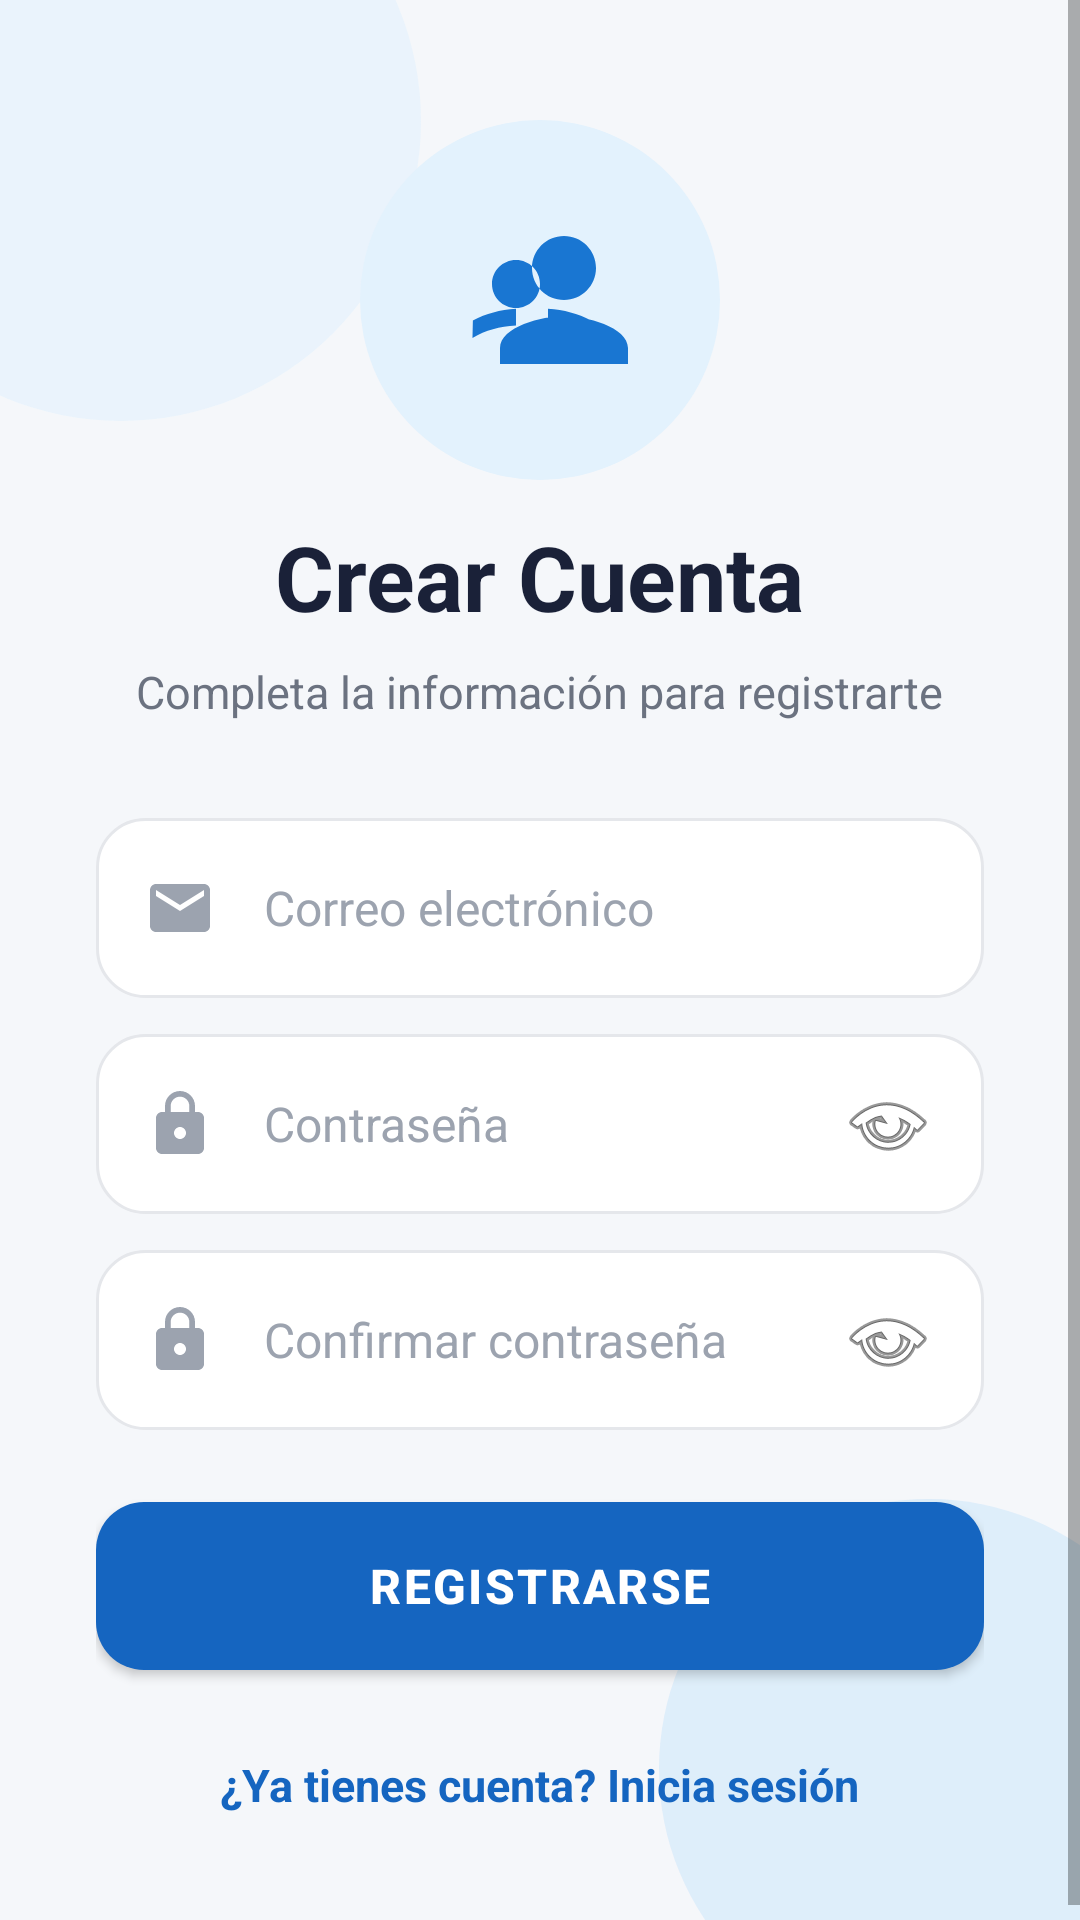

Android layout source for this screen:
<!-- AndroidManifest.xml: application theme Theme.NotesApp -->
<!-- res/layout/activity_register.xml -->
<?xml version="1.0" encoding="utf-8"?>
<FrameLayout xmlns:android="http://schemas.android.com/apk/res/android"
    xmlns:app="http://schemas.android.com/apk/res-auto"
    android:layout_width="match_parent"
    android:layout_height="match_parent"
    android:background="@color/background">

    
    <ImageView
        android:layout_width="200dp"
        android:layout_height="200dp"
        android:layout_gravity="top|start"
        android:layout_marginStart="-60dp"
        android:layout_marginTop="-60dp"
        android:src="@drawable/bg_blob_light"
        android:scaleType="fitXY"
        android:alpha="0.6" />

    <ImageView
        android:layout_width="180dp"
        android:layout_height="180dp"
        android:layout_gravity="bottom|end"
        android:layout_marginEnd="-40dp"
        android:layout_marginBottom="-40dp"
        android:src="@drawable/bg_blob_blue"
        android:scaleType="fitXY"
        android:alpha="0.4" />

    <ScrollView
        android:layout_width="match_parent"
        android:layout_height="match_parent"
        android:fillViewport="true">

        <LinearLayout
            android:layout_width="match_parent"
            android:layout_height="wrap_content"
            android:orientation="vertical"
            android:gravity="center_horizontal"
            android:paddingHorizontal="32dp"
            android:paddingTop="40dp"
            android:paddingBottom="32dp">

            
            <FrameLayout
                android:layout_width="120dp"
                android:layout_height="120dp"
                android:layout_gravity="center">

                <ImageView
                    android:layout_width="120dp"
                    android:layout_height="120dp"
                    android:src="@drawable/bg_blob_light"
                    android:scaleType="fitXY" />

                <ImageView
                    android:layout_width="64dp"
                    android:layout_height="64dp"
                    android:layout_gravity="center"
                    android:src="@drawable/ic_person_add"
                    android:scaleType="fitCenter" />
            </FrameLayout>

            
            <TextView
                android:id="@+id/tvTitle"
                android:layout_width="wrap_content"
                android:layout_height="wrap_content"
                android:text="@string/register_title"
                android:textSize="30sp"
                android:textStyle="bold"
                android:textColor="@color/textPrimary"
                android:layout_marginTop="12dp" />

            
            <TextView
                android:id="@+id/tvSubtitle"
                android:layout_width="wrap_content"
                android:layout_height="wrap_content"
                android:text="@string/register_subtitle"
                android:textSize="15sp"
                android:textColor="@color/textSecondary"
                android:layout_marginTop="8dp"
                android:layout_marginBottom="32dp"
                android:textAlignment="center" />

            
            <LinearLayout
                android:layout_width="match_parent"
                android:layout_height="wrap_content"
                android:orientation="horizontal"
                android:gravity="center_vertical"
                android:background="@drawable/bg_input_rounded"
                android:paddingHorizontal="16dp"
                android:paddingVertical="4dp"
                android:layout_marginBottom="12dp">

                <ImageView
                    android:layout_width="24dp"
                    android:layout_height="24dp"
                    android:src="@drawable/ic_email"
                    android:layout_marginEnd="12dp" />

                <EditText
                    android:id="@+id/etEmail"
                    android:layout_width="match_parent"
                    android:layout_height="52dp"
                    android:background="@null"
                    android:hint="@string/email"
                    android:textColorHint="@color/textHint"
                    android:textColor="@color/textPrimary"
                    android:textSize="16sp"
                    android:inputType="textEmailAddress"
                    android:singleLine="true"
                    android:layout_marginStart="4dp" />
            </LinearLayout>

            
            <LinearLayout
                android:layout_width="match_parent"
                android:layout_height="wrap_content"
                android:orientation="horizontal"
                android:gravity="center_vertical"
                android:background="@drawable/bg_input_rounded"
                android:paddingHorizontal="16dp"
                android:paddingVertical="4dp"
                android:layout_marginBottom="12dp">

                <ImageView
                    android:layout_width="24dp"
                    android:layout_height="24dp"
                    android:src="@drawable/ic_lock"
                    android:layout_marginEnd="12dp" />

                <EditText
                    android:id="@+id/etPassword"
                    android:layout_width="0dp"
                    android:layout_height="52dp"
                    android:layout_weight="1"
                    android:background="@null"
                    android:hint="@string/password"
                    android:textColorHint="@color/textHint"
                    android:textColor="@color/textPrimary"
                    android:textSize="16sp"
                    android:inputType="textPassword"
                    android:singleLine="true"
                    android:layout_marginStart="4dp" />

                <ImageButton
                    android:id="@+id/btnTogglePassword"
                    android:layout_width="32dp"
                    android:layout_height="32dp"
                    android:background="?attr/selectableItemBackgroundBorderless"
                    android:src="@android:drawable/ic_menu_view"
                    android:scaleType="centerInside"
                    android:contentDescription="Toggle password" />
            </LinearLayout>

            
            <LinearLayout
                android:layout_width="match_parent"
                android:layout_height="wrap_content"
                android:orientation="horizontal"
                android:gravity="center_vertical"
                android:background="@drawable/bg_input_rounded"
                android:paddingHorizontal="16dp"
                android:paddingVertical="4dp"
                android:layout_marginBottom="24dp">

                <ImageView
                    android:layout_width="24dp"
                    android:layout_height="24dp"
                    android:src="@drawable/ic_lock"
                    android:layout_marginEnd="12dp" />

                <EditText
                    android:id="@+id/etConfirmPassword"
                    android:layout_width="0dp"
                    android:layout_height="52dp"
                    android:layout_weight="1"
                    android:background="@null"
                    android:hint="@string/confirm_password"
                    android:textColorHint="@color/textHint"
                    android:textColor="@color/textPrimary"
                    android:textSize="16sp"
                    android:inputType="textPassword"
                    android:singleLine="true"
                    android:layout_marginStart="4dp" />

                <ImageButton
                    android:id="@+id/btnToggleConfirmPassword"
                    android:layout_width="32dp"
                    android:layout_height="32dp"
                    android:background="?attr/selectableItemBackgroundBorderless"
                    android:src="@android:drawable/ic_menu_view"
                    android:scaleType="centerInside"
                    android:contentDescription="Toggle password" />
            </LinearLayout>

            
            <com.google.android.material.button.MaterialButton
                android:id="@+id/btnRegister"
                android:layout_width="match_parent"
                android:layout_height="56dp"
                android:background="@drawable/bg_button_blue_selector"
                android:text="@string/btn_register"
                android:textColor="@color/white"
                android:textSize="16sp"
                android:textStyle="bold"
                android:letterSpacing="0.05"
                android:drawableStart="@drawable/ic_person_add"
                android:drawablePadding="12dp"
                android:backgroundTint="@null" />

            
            <TextView
                android:id="@+id/tvLogin"
                android:layout_width="wrap_content"
                android:layout_height="wrap_content"
                android:text="@string/has_account"
                android:textColor="@color/colorPrimary"
                android:textSize="15sp"
                android:textStyle="bold"
                android:layout_marginTop="20dp"
                android:clickable="true"
                android:focusable="true"
                android:padding="8dp" />

            <ProgressBar
                android:id="@+id/progressBar"
                android:layout_width="wrap_content"
                android:layout_height="wrap_content"
                android:layout_marginTop="16dp"
                android:visibility="gone" />

        </LinearLayout>
    </ScrollView>
</FrameLayout>
<!-- resources referenced by this layout -->
<resources>
  <color name="background">#F5F7FA</color>
  <color name="colorPrimary">#1565C0</color>
  <color name="textHint">#9CA3AF</color>
  <color name="textPrimary">#1A2138</color>
  <color name="textSecondary">#6B7280</color>
  <color name="white">#FFFFFF</color>
  <!-- drawable bg_blob_blue (drawable) -->
  <?xml version="1.0" encoding="utf-8"?>
  <shape xmlns:android="http://schemas.android.com/apk/res/android"
      android:shape="oval">
      <solid android:color="#BBDEFB" />
      <size
          android:width="200dp"
          android:height="200dp" />
  </shape>
  <!-- drawable bg_blob_light (drawable) -->
  <?xml version="1.0" encoding="utf-8"?>
  <shape xmlns:android="http://schemas.android.com/apk/res/android"
      android:shape="oval">
      <solid android:color="#E3F2FD" />
      <size
          android:width="300dp"
          android:height="300dp" />
  </shape>
  <!-- drawable bg_button_blue_selector (drawable) -->
  <?xml version="1.0" encoding="utf-8"?>
  <selector xmlns:android="http://schemas.android.com/apk/res/android">
      <item android:state_pressed="true">
          <shape android:shape="rectangle">
              <solid android:color="#0D47A1" />
              <corners android:radius="16dp" />
          </shape>
      </item>
      <item>
          <shape android:shape="rectangle">
              <gradient
                  android:startColor="#1976D2"
                  android:endColor="#1565C0"
                  android:angle="0" />
              <corners android:radius="16dp" />
          </shape>
      </item>
  </selector>
  <!-- drawable bg_input_rounded (drawable) -->
  <?xml version="1.0" encoding="utf-8"?>
  <shape xmlns:android="http://schemas.android.com/apk/res/android"
      android:shape="rectangle">
      <solid android:color="#FFFFFF" />
      <corners android:radius="16dp" />
      <stroke
          android:width="1dp"
          android:color="#E5E7EB" />
      <padding
          android:left="16dp"
          android:top="4dp"
          android:right="16dp"
          android:bottom="4dp" />
  </shape>
  <!-- drawable ic_email (drawable) -->
  <vector xmlns:android="http://schemas.android.com/apk/res/android"
      android:width="24dp"
      android:height="24dp"
      android:viewportWidth="24"
      android:viewportHeight="24">
      <path
          android:fillColor="#9CA3AF"
          android:pathData="M20,4H4C2.9,4 2.01,4.9 2.01,6L2,18c0,1.1 0.9,2 2,2h16c1.1,0 2,-0.9 2,-2V6c0,-1.1 -0.9,-2 -2,-2zM20,8l-8,5 -8,-5V6l8,5 8,-5v2z"/>
  </vector>
  <!-- drawable ic_lock (drawable) -->
  <vector xmlns:android="http://schemas.android.com/apk/res/android"
      android:width="24dp"
      android:height="24dp"
      android:viewportWidth="24"
      android:viewportHeight="24">
      <path
          android:fillColor="#9CA3AF"
          android:pathData="M18,8h-1V6c0,-2.76 -2.24,-5 -5,-5S7,3.24 7,6v2H6c-1.1,0 -2,0.9 -2,2v10c0,1.1 0.9,2 2,2h12c1.1,0 2,-0.9 2,-2V10c0,-1.1 -0.9,-2 -2,-2zM12,17c-1.1,0 -2,-0.9 -2,-2s0.9,-2 2,-2 2,0.9 2,2 -0.9,2 -2,2zM15.1,8H8.9V6c0,-1.71 1.39,-3.1 3.1,-3.1 1.71,0 3.1,1.39 3.1,3.1v2z"/>
  </vector>
  <string name="btn_register">REGISTRARSE</string>
  <string name="confirm_password">Confirmar contraseña</string>
  <string name="email">Correo electrónico</string>
  <string name="has_account">¿Ya tienes cuenta? Inicia sesión</string>
  <string name="password">Contraseña</string>
  <string name="register_subtitle">Completa la información para registrarte</string>
  <string name="register_title">Crear Cuenta</string>
  <style name="Theme.NotesApp" parent="Theme.MaterialComponents.Light.NoActionBar">
          <item name="colorPrimary">@color/colorPrimary</item>
          <item name="colorPrimaryDark">@color/colorPrimaryDark</item>
          <item name="colorAccent">@color/colorAccent</item>
          <item name="android:statusBarColor">@color/colorPrimaryDark</item>
          <item name="android:windowBackground">@color/background</item>
      </style>
  <color name="colorPrimaryDark">#0D47A1</color>
  <color name="colorAccent">#2196F3</color>
</resources>
